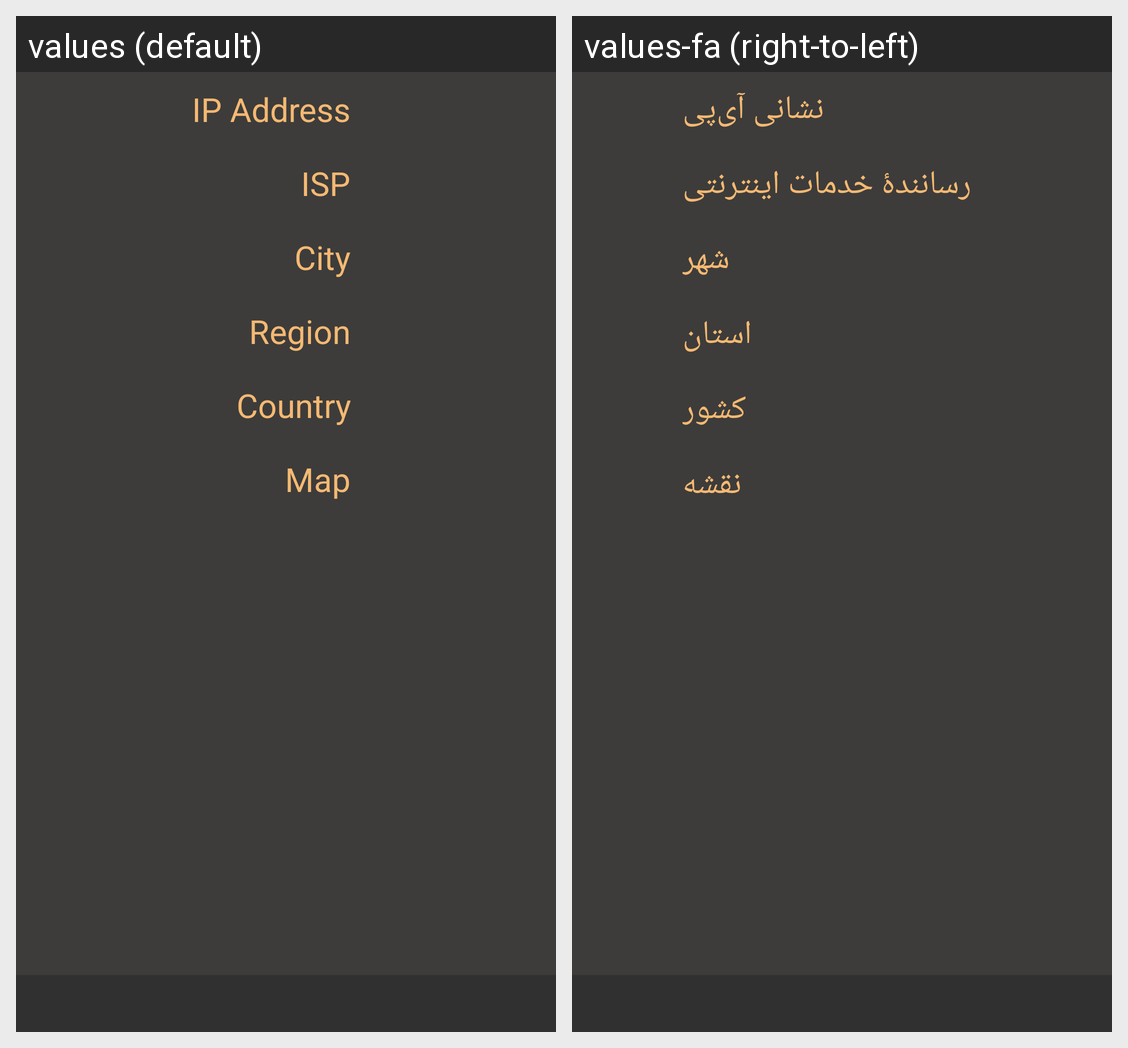

Translations of the strings shown on this Android screen, per locale in the grid:
Android screen res/layout/fragment_ip_address_info.xml rendered under 2 locales, left to right: values (default), values-fa (right-to-left). Device: Nexus 5 (rendered at 1080×1920; each locale shown at half size, 540×960, under a caption strip naming it); theme AppTheme.
Strings drawn on this screen, with the default value and each locale's value (text and hints the layout hard-codes, and strings that could not be matched under every locale, appear in the picture but are not listed):

label_ip
  values: IP Address
  values-fa: نشانی آی‌پی

label_isp
  values: ISP
  values-fa: رسانندهٔ خدمات اینترنتی

label_city
  values: City
  values-fa: شهر

label_region
  values: Region
  values-fa: استان

label_country
  values: Country
  values-fa: کشور

label_coordinates
  values: Map
  values-fa: نقشه
